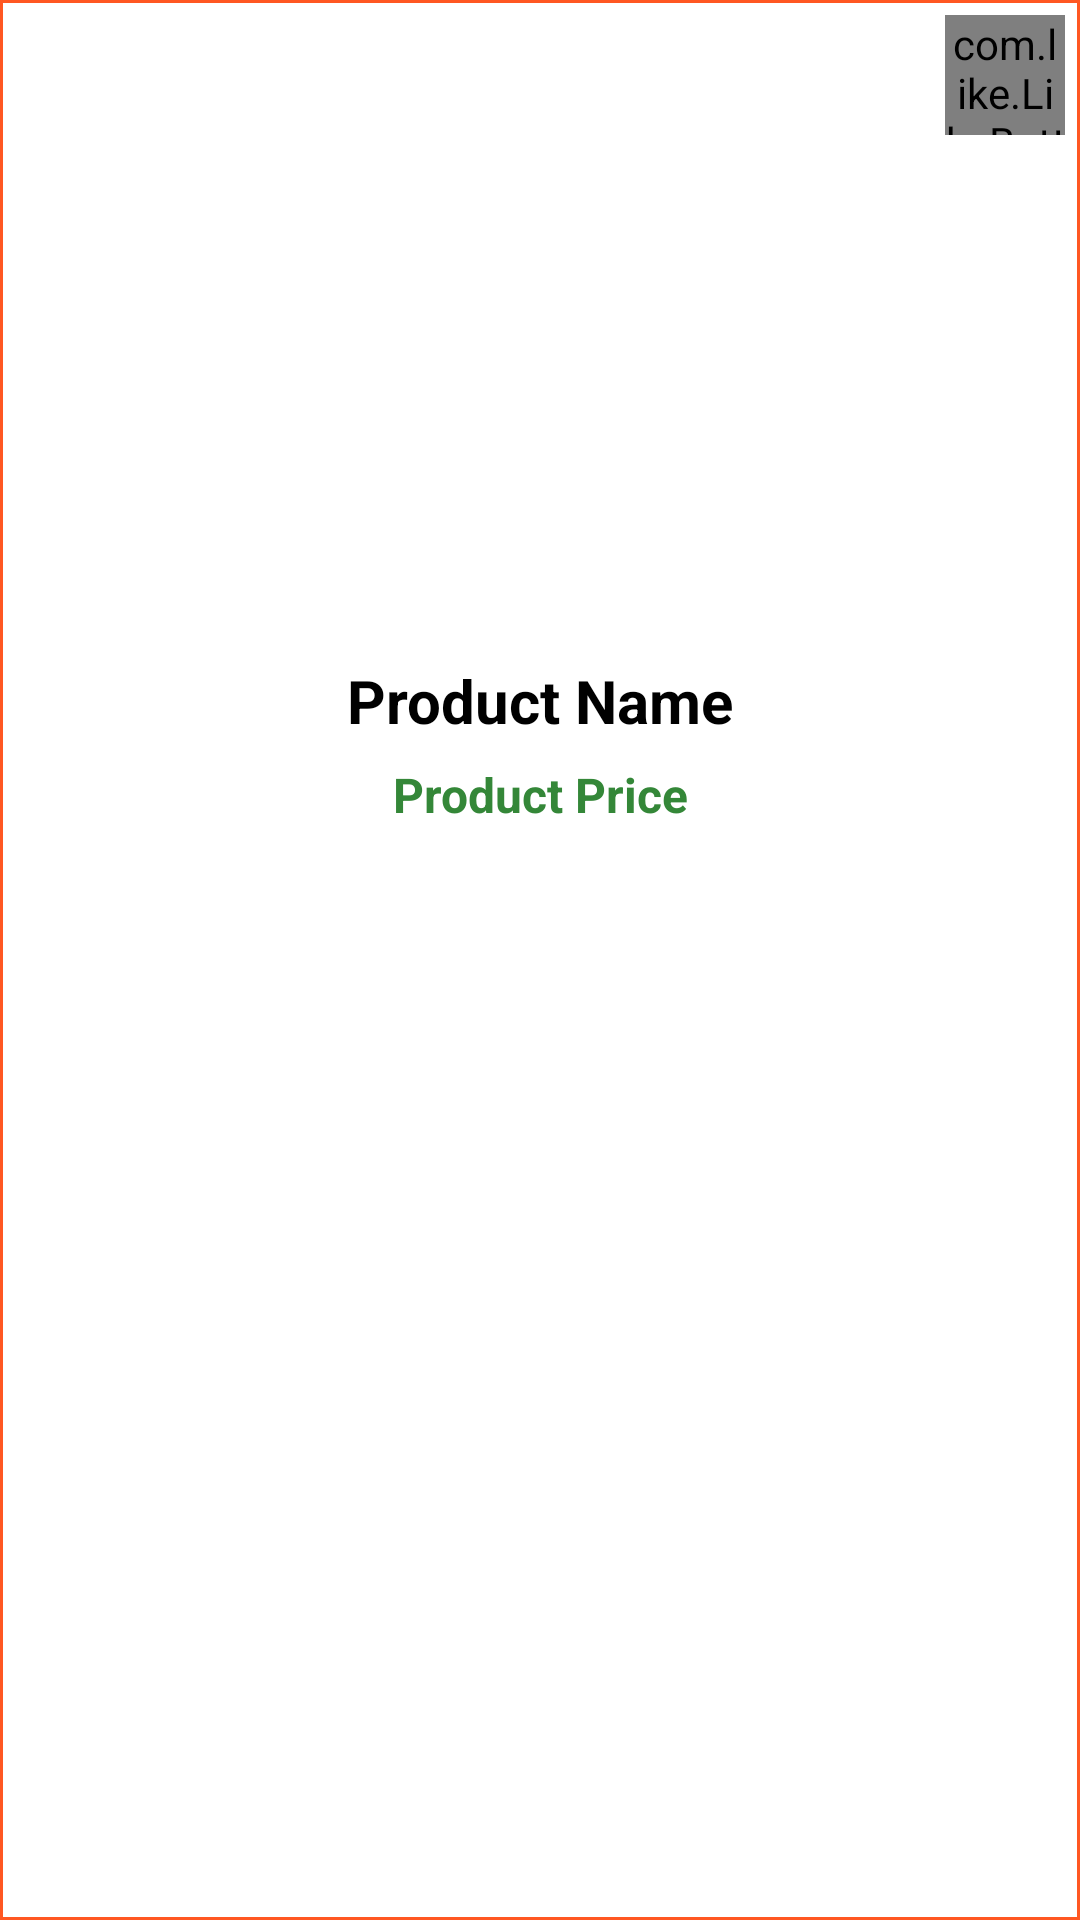

Android layout source for this screen:
<!-- AndroidManifest.xml: application theme AppTheme -->
<!-- res/layout/saved_layout.xml -->
<?xml version="1.0" encoding="utf-8"?>
<RelativeLayout xmlns:android="http://schemas.android.com/apk/res/android"
    xmlns:app="http://schemas.android.com/apk/res-auto"
    android:layout_width="match_parent"
    android:layout_height="300dp">

    <RelativeLayout
        android:layout_width="match_parent"
        android:layout_height="match_parent"
        android:background="@drawable/customborder">


        <ImageView
            android:id="@+id/saved_image"
            android:layout_width="match_parent"
            android:layout_height="200dp"
            android:layout_marginTop="20dp"
            android:padding="1dp"
            android:src="@drawable/default_image" />

        <com.like.LikeButton
            android:id="@+id/saved_save"
            android:layout_width="40dp"
            android:layout_height="40dp"
            android:layout_alignParentEnd="true"
            android:layout_margin="5dp"
            android:background="@drawable/heart_background"
            app:icon_size="7dp"
            app:icon_type="heart" />

        <TextView
            android:id="@+id/save_name"
            android:layout_width="match_parent"
            android:layout_height="wrap_content"
            android:layout_below="@+id/saved_image"
            android:text="Product Name"
            android:textAlignment="center"
            android:textColor="#000"
            android:textSize="20sp"
            android:textStyle="bold" />

        <TextView
            android:id="@+id/save_price"
            android:layout_width="match_parent"
            android:layout_height="wrap_content"
            android:layout_below="@+id/save_name"
            android:layout_marginTop="7dp"
            android:text="Product Price"
            android:textAlignment="center"
            android:textColor="#348738"
            android:textSize="16sp"
            android:textStyle="bold" />

    </RelativeLayout>
</RelativeLayout>
<!-- resources referenced by this layout -->
<resources>
  <!-- drawable customborder (drawable) -->
  <?xml version="1.0" encoding="utf-8"?>
  <layer-list xmlns:android="http://schemas.android.com/apk/res/android">
      <item>
          <shape android:shape="rectangle">
              <solid android:color="@color/colorPrimaryDark" />
          </shape>
      </item>
      <item
          android:bottom="1dp"
          android:left="1dp"
          android:right="1dp"
          android:top="1dp">
          <shape android:shape="rectangle">
              <solid android:color="#ffff" />
          </shape>
      </item>
  </layer-list>
  <!-- drawable heart_background (drawable) -->
  <?xml version="1.0" encoding="utf-8"?>
  <shape xmlns:android="http://schemas.android.com/apk/res/android"
      android:shape="rectangle">
      <solid android:color="#7CD5D4D4" />
      <size
          android:width="5dp"
          android:height="5dp" />
      <corners android:radius="100dp" />
  
  </shape>
  <style name="AppTheme" parent="Theme.AppCompat.Light.NoActionBar">
          
          <item name="colorPrimary">@color/colorPrimary</item>
          <item name="colorPrimaryDark">@color/colorPrimaryDark</item>
          <item name="colorAccent">@color/colorAccent</item>
          <item name="android:statusBarColor">@color/colorPrimary</item>
      </style>
  <color name="colorPrimaryDark">#FF5722</color>
  <color name="colorPrimary">#FF9800</color>
  <color name="colorAccent">#FDBA57</color>
</resources>
